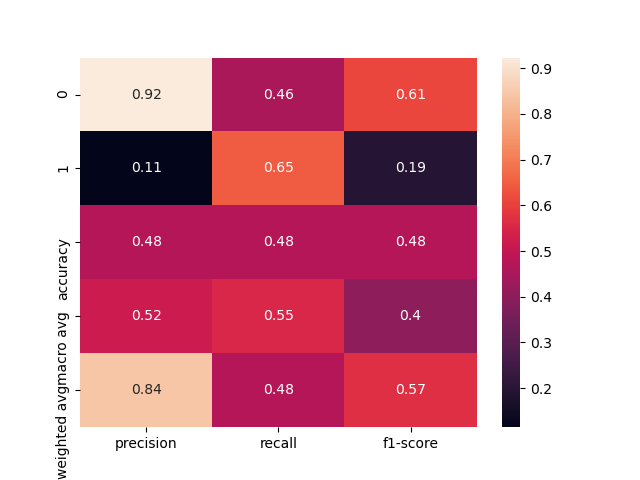

Source data for this figure (header and first rows):
, precision, recall, f1-score, support
0, 0.9231, 0.4586, 0.6128, 157.0
1, 0.1146, 0.6471, 0.1947, 17.0
accuracy, 0.477, 0.477, 0.477, 0.477
macro avg, 0.5188, 0.5528, 0.4037, 174.0
weighted avg, 0.8441, 0.477, 0.5719, 174.0
